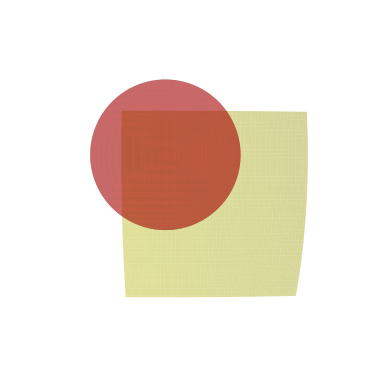

Write the Python code that produced this figure.
import numpy as np
import matplotlib.pyplot as plt
import matplotlib as mpl
from mpl_toolkits.mplot3d import Axes3D

# mpl.use('macosx')
# Define the number of points in theta and phi directions
theta_points = 100
phi_points = 100

# Create arrays for theta and phi
theta = np.linspace(np.pi * 1.85 / 4, np.pi * 2.5 / 4, theta_points)
phi = np.linspace(np.pi * 1.85/ 4, np.pi * 2.5 / 4, phi_points)

# Create a meshgrid
theta, phi = np.meshgrid(theta, phi)

# Calculate x, y, and z coordinates of the sphere
r = 5  # Radius of the sphere
x = r * np.sin(phi) * np.cos(theta)
y = r * np.sin(phi) * np.sin(theta)
z = r * np.cos(phi)

# Create a 3D plot
fig = plt.figure()
ax = fig.add_subplot(111, projection='3d')

# Plot the surface
ax.plot_surface(x, y, z, color='y', alpha=0.4)

# Define the number of points in theta and phi directions
theta_points = 100
phi_points = 100

# Create arrays for theta and phi
theta = np.linspace(0, 2 * np.pi, theta_points)
phi = np.linspace(0, 2 * np.pi, phi_points)

# Create a meshgrid
theta, phi = np.meshgrid(theta, phi)

# Calculate x, y, and z coordinates of the sphere
r = 1  # Radius of the sphere
x = r * np.sin(phi) * np.cos(theta)
y = r * np.sin(phi) * np.sin(theta) + 5
z = r * np.cos(phi)


ax.plot_surface(x, y, z, color='r', alpha=0.2)

# Set labels
ax.set_xlabel('X')
ax.set_ylabel('Y')
ax.set_zlabel('Z')

ax.set_axis_off()
ax.set_aspect('equal', adjustable='box')
ax.view_init(elev=0, azim=90)
# Show the plot
plt.show()
